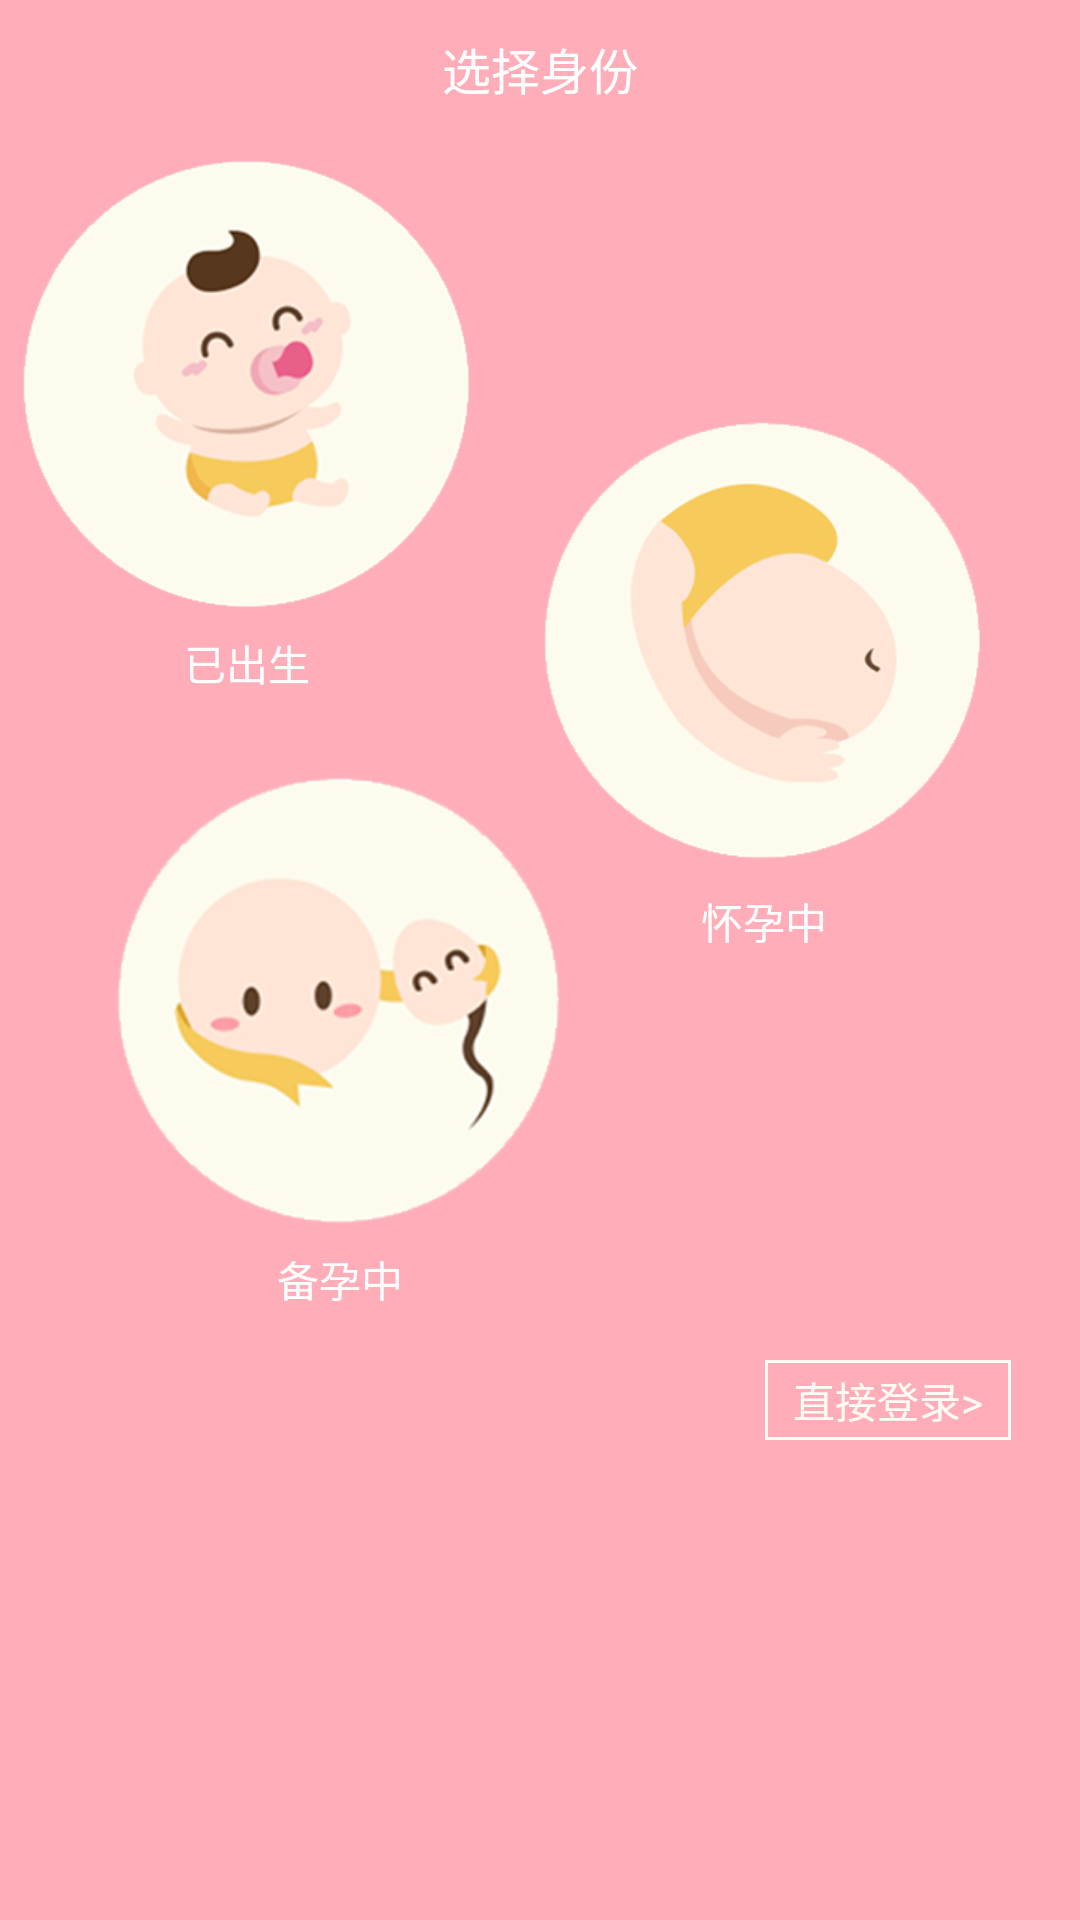

Reconstruct the res/layout file that produces this screen, plus the resources it refers to.
<!-- AndroidManifest.xml: application theme android:Theme.Holo.Light.NoActionBar -->
<!-- res/layout/activity_guide_page.xml -->
<?xml version="1.0" encoding="utf-8"?>
<RelativeLayout xmlns:android="http://schemas.android.com/apk/res/android"
    android:layout_width="match_parent"
    android:layout_height="match_parent"
    android:background="@color/background_color" >

    <TextView
        android:id="@+id/identity_title"
        android:layout_width="wrap_content"
        android:layout_height="wrap_content"
        android:layout_centerHorizontal="true"
        android:layout_marginTop="11dp"
        android:text="@string/select_identity"
        android:textColor="@color/white"
        android:textSize="16.3sp" />

    <TextView
        android:id="@+id/born"
        android:layout_width="wrap_content"
        android:layout_height="wrap_content"
        android:layout_marginTop="46dp"
        android:drawableTop="@drawable/baby_born"
        android:gravity="center"
        android:text="@string/born"
        android:textColor="@color/white" />

    <TextView
        android:id="@+id/pregnancying"
        android:layout_width="wrap_content"
        android:layout_height="wrap_content"
        android:layout_alignParentRight="true"
        android:layout_marginRight="23dp"
        android:layout_marginTop="132dp"
        android:drawableTop="@drawable/pregnancy_period"
        android:gravity="center"
        android:text="@string/pregnancying"
        android:textColor="@color/white" />

    <TextView
        android:id="@+id/for_pregnancy"
        android:layout_width="wrap_content"
        android:layout_height="wrap_content"
        android:layout_below="@id/born"
        android:layout_marginLeft="31dp"
        android:layout_marginTop="20dp"
        android:drawableTop="@drawable/for_pregnancy_period"
        android:gravity="center"
        android:text="@string/for_pregnancy"
        android:textColor="@color/white" />

    <LinearLayout
        android:layout_width="82dp"
        android:layout_height="26.5dp"
        android:layout_alignParentRight="true"
        android:layout_below="@id/pregnancying"
        android:layout_marginRight="23dp"
        android:layout_marginTop="136dp"
        android:background="@drawable/login"
        android:orientation="horizontal" >

        <Button
            android:id="@+id/direct_login"
            android:layout_width="match_parent"
            android:layout_height="match_parent"
            android:background="@null"
            android:text="@string/direct_login"
            android:textColor="@color/border_color"
            android:textSize="14sp" />
    </LinearLayout>

</RelativeLayout>
<!-- resources referenced by this layout -->
<resources>
  <color name="background_color">#FFAEB9</color>
  <color name="border_color">#FFFCF5</color>
  <color name="white">#FFFFFF</color>
  <!-- drawable baby_born: png bitmap (drawable-xhdpi, 58548 bytes) -->
  <!-- drawable for_pregnancy_period: png bitmap (drawable-xhdpi, 62089 bytes) -->
  <!-- drawable login (drawable-hdpi) -->
  <?xml version="1.0" encoding="utf-8"?>
  <shape xmlns:android="http://schemas.android.com/apk/res/android"
      android:shape="rectangle" >
  
      <stroke
          android:width="1dp"
          android:color="@color/border_color" />
  
  </shape>
  <!-- drawable pregnancy_period: png bitmap (drawable-xhdpi, 51849 bytes) -->
  <string name="born">已出生</string>
  <string name="direct_login">直接登录&gt;</string>
  <string name="for_pregnancy">备孕中</string>
  <string name="pregnancying">怀孕中</string>
  <string name="select_identity">选择身份</string>
</resources>
